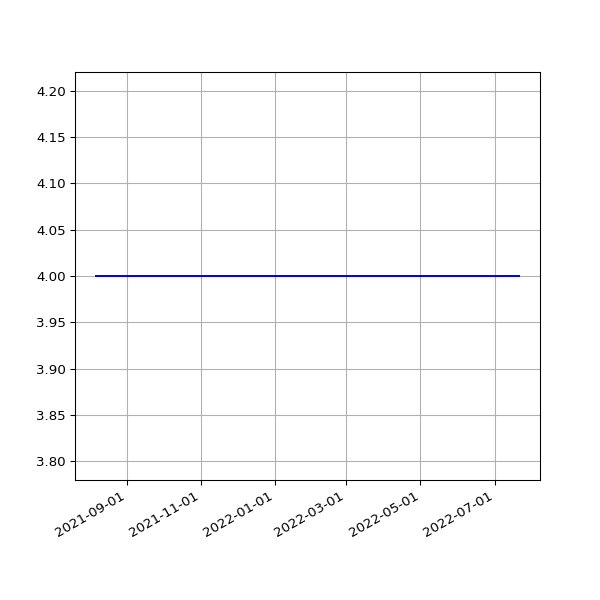

Values plotted in this chart, from the file beside it:
date, value
2021-08-07T01:04:47Z, 4
2021-08-08T01:10:32Z, 4
2021-08-10T01:10:31Z, 4
2021-08-11T01:06:52Z, 4
2021-08-12T01:09:12Z, 4
2021-08-13T01:08:45Z, 4
2021-08-14T01:02:53Z, 4
2021-08-15T01:05:11Z, 4
2021-08-16T01:03:33Z, 4
2021-08-17T01:01:21Z, 4
2021-08-18T01:00:58Z, 4
2021-08-19T01:00:23Z, 4
2021-08-20T01:04:01Z, 4
2021-08-21T00:50:00Z, 4
2021-08-22T00:50:57Z, 4
2021-08-23T00:51:15Z, 4
2021-08-24T00:52:02Z, 4
2021-08-25T00:50:18Z, 4
2021-08-26T00:49:11Z, 4
2021-08-27T00:54:25Z, 4
2021-08-28T00:50:05Z, 4
2021-08-30T00:51:49Z, 4
2021-08-31T00:54:26Z, 4
2021-09-01T00:55:37Z, 4
2021-09-02T00:55:27Z, 4
2021-09-03T00:52:35Z, 4
2021-09-04T00:53:50Z, 4
2021-09-05T00:55:57Z, 4
2021-09-06T00:58:21Z, 4
2021-09-07T00:51:37Z, 4
2021-09-08T00:50:51Z, 4
2021-09-09T00:55:45Z, 4
2021-09-10T00:58:39Z, 4
2021-09-11T00:51:41Z, 4
2021-09-12T00:54:31Z, 4
2021-09-14T00:56:15Z, 4
2021-09-15T00:53:22Z, 4
2021-09-16T00:55:37Z, 4
2021-09-17T00:57:21Z, 4
2021-09-18T00:51:59Z, 4
2021-09-19T01:17:00Z, 4
2021-09-28T01:31:59Z, 4
2021-09-29T00:55:02Z, 4
2021-09-30T00:59:21Z, 4
2021-10-01T00:58:36Z, 4
2021-10-02T00:55:21Z, 4
2021-10-03T00:57:37Z, 4
2021-10-04T00:59:41Z, 4
2021-10-04T21:23:42Z, 4
2021-10-06T12:33:03Z, 4
2021-10-07T00:55:57Z, 4
2021-10-08T00:58:41Z, 4
2021-10-09T00:53:28Z, 4
2021-10-10T01:15:18Z, 4
2021-10-11T01:04:20Z, 4
2021-10-12T00:59:31Z, 4
2021-10-13T00:54:23Z, 4
2021-10-14T00:52:11Z, 4
2021-10-15T00:59:05Z, 4
2021-10-16T01:00:42Z, 4
... 269 more rows
